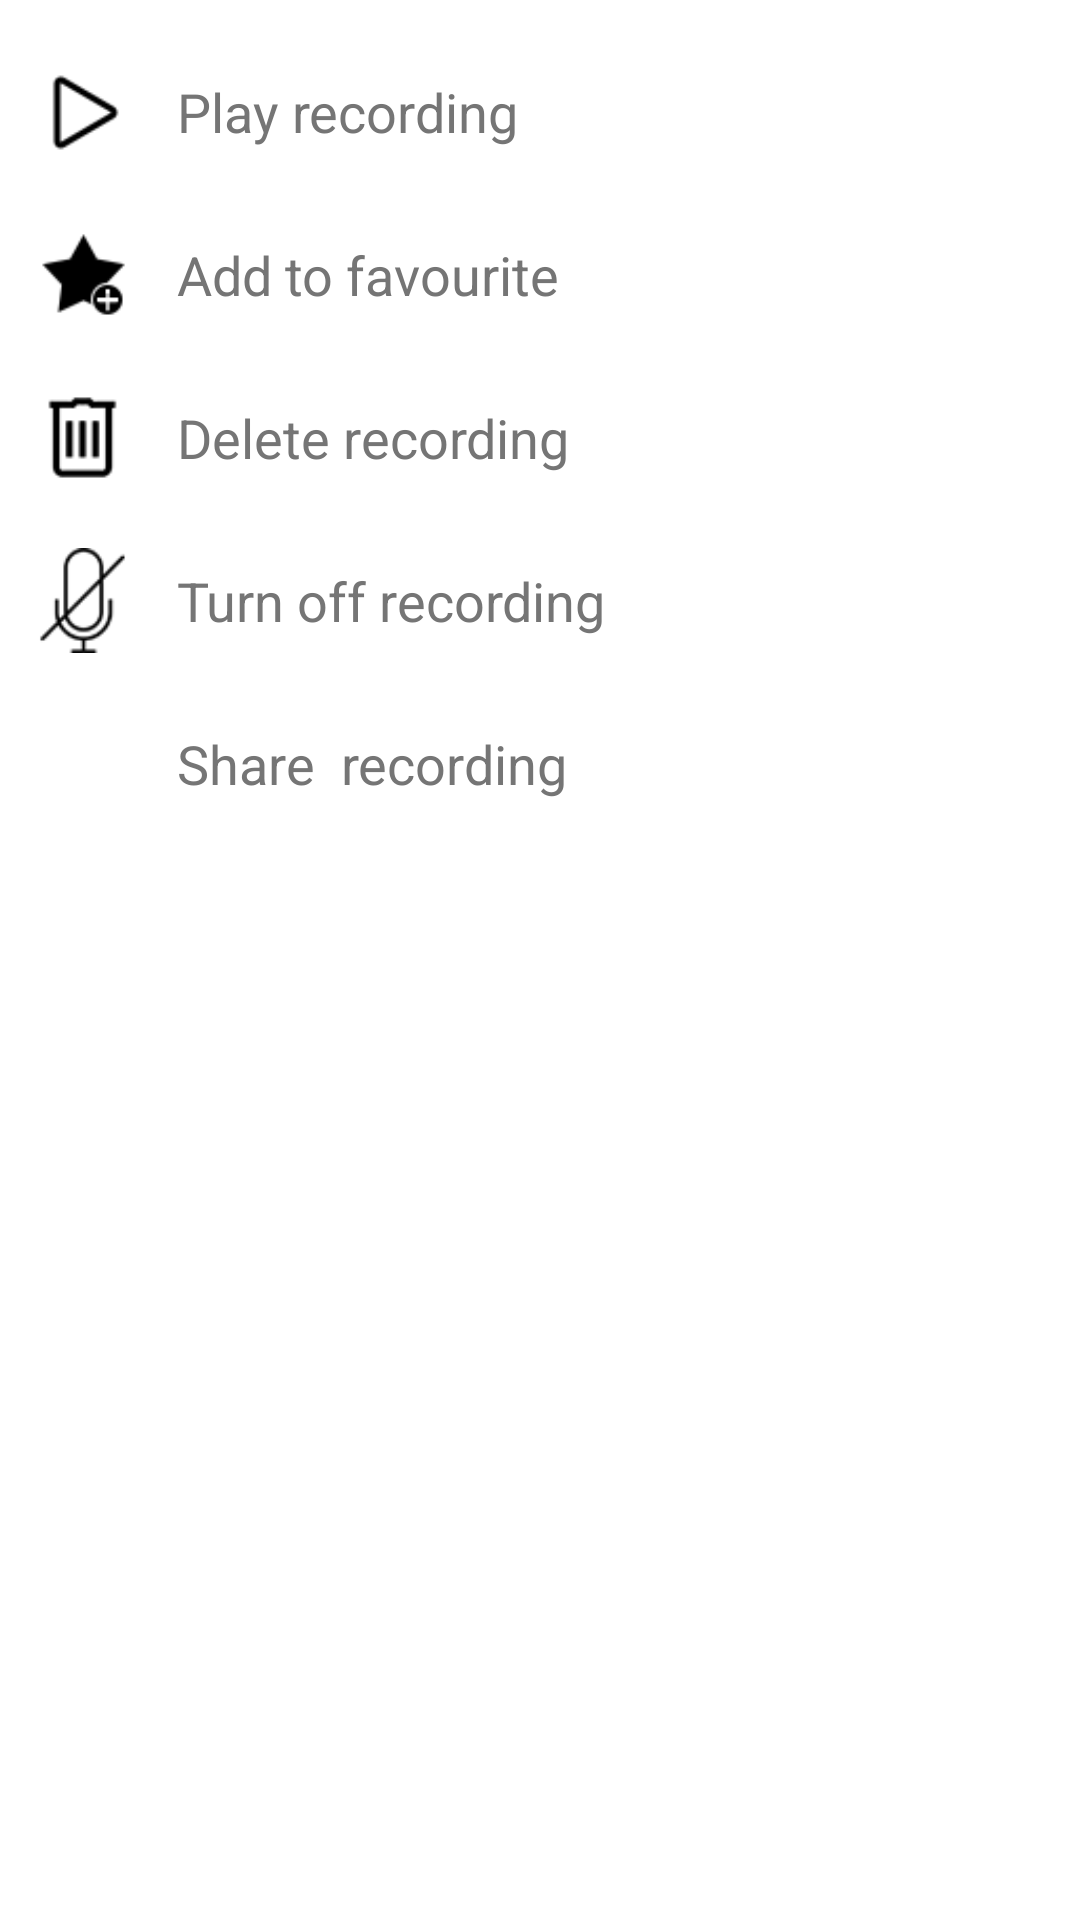

This screen was rendered from an Android layout file. Write that file and the resources it references.
<!-- AndroidManifest.xml: application theme AppTheme -->
<!-- res/layout/bottom_menu.xml -->
<?xml version="1.0" encoding="utf-8"?>
<LinearLayout xmlns:android="http://schemas.android.com/apk/res/android"
    xmlns:app="http://schemas.android.com/apk/res-auto"
    xmlns:tools="http://schemas.android.com/tools"
    android:id="@+id/popup_window"
    android:layout_width="match_parent"
    android:layout_height="wrap_content"
    android:layout_gravity="bottom|center"
    android:background="@android:color/white"
    android:padding="10dp"
    android:orientation="vertical">
    <LinearLayout
        android:layout_width="match_parent"
        android:layout_height="wrap_content">
        <ImageView
            android:layout_width="35dp"
            android:layout_gravity="center_vertical"
            android:src="@drawable/play_button"
            android:layout_height="35dp" />
        <TextView
            android:id="@+id/play"
            android:paddingLeft="14sp"
            android:layout_width="match_parent"
            android:layout_height="wrap_content"
            android:focusable="true"
            android:clickable="true"
            android:background="@drawable/custom_bg"
            android:drawablePadding="15dp"
            android:gravity="center_vertical"
            android:paddingTop="15dp"
            android:paddingBottom="15dp"
            android:text="Play recording"
            android:textColor="@color/secondary_text"
            android:textAppearance="?android:attr/textAppearanceMedium" />
    </LinearLayout>

    <LinearLayout
        android:layout_width="match_parent"
        android:layout_height="wrap_content">
        <ImageView
            android:layout_gravity="center_vertical"
            android:layout_width="35dp"
            android:src="@drawable/favorite"
            android:layout_height="35dp" />
        <TextView
            android:id="@+id/fav"
            android:paddingLeft="14sp"
            android:layout_width="match_parent"
            android:layout_height="wrap_content"
            android:focusable="true"
            android:clickable="true"
            android:background="@drawable/custom_bg"
            android:drawablePadding="15dp"
            android:gravity="center_vertical"
            android:paddingTop="15dp"
            android:paddingBottom="15dp"
            android:text="Add to favourite"
            android:textColor="@color/secondary_text"
            android:textAppearance="?android:attr/textAppearanceMedium" />
    </LinearLayout>

    <LinearLayout
        android:layout_width="match_parent"
        android:layout_height="wrap_content">
        <ImageView
            android:layout_gravity="center_vertical"
            android:layout_width="35dp"
            android:src="@drawable/delete_button"
            android:layout_height="35dp" />
        <TextView
            android:id="@+id/delete"
            android:paddingLeft="14sp"
            android:layout_width="match_parent"
            android:layout_height="wrap_content"
            android:drawablePadding="15dp"
            android:gravity="center_vertical"
            android:paddingTop="15dp"
            android:paddingBottom="15dp"
            android:focusable="true"
            android:clickable="true"
            android:background="@drawable/custom_bg"
            android:text="Delete recording"
            android:textColor="@color/secondary_text"
            android:textAppearance="?android:attr/textAppearanceMedium" />
    </LinearLayout>

    <LinearLayout
        android:layout_width="match_parent"
        android:layout_height="wrap_content">
        <ImageView
            android:layout_gravity="center_vertical"
            android:layout_width="35dp"
            android:src="@drawable/muted"
            android:layout_height="35dp" />
        <TextView
            android:id="@+id/turn_off"
            android:paddingLeft="14sp"
            android:layout_width="match_parent"
            android:layout_height="wrap_content"
            android:paddingBottom="15dp"
            android:drawablePadding="15dp"
            android:gravity="center_vertical"
            android:paddingTop="15dp"
            android:text="Turn off recording"
            android:focusable="true"
            android:clickable="true"
            android:background="@drawable/custom_bg"
            android:textColor="@color/secondary_text"
            android:textAppearance="?android:attr/textAppearanceMedium" />
    </LinearLayout>
    <LinearLayout
        android:layout_width="match_parent"
        android:layout_height="wrap_content">
        <ImageView
            android:layout_gravity="center_vertical"
            android:layout_width="35dp"
            app:srcCompat="@drawable/ic_share_black_24dp"
            android:layout_height="35dp" />
        <TextView
            android:id="@+id/share"
            android:paddingLeft="14sp"
            android:layout_width="match_parent"
            android:layout_height="wrap_content"
            android:drawablePadding="15dp"
            android:gravity="center_vertical"
            android:paddingTop="15dp"
            android:paddingBottom="15dp"
            android:text="Share  recording "
            android:focusable="true"
            android:clickable="true"
            android:background="@drawable/custom_bg"
            android:textColor="@color/secondary_text"
            android:textAppearance="?android:attr/textAppearanceMedium" />
    </LinearLayout>

    <LinearLayout
        android:layout_width="match_parent"
        android:layout_height="wrap_content"
        android:visibility="gone">

        <ImageView
            android:layout_width="35dp"
            android:layout_height="35dp"
            android:layout_gravity="center_vertical"
            android:src="@drawable/ic_cloud_computing" />

        <TextView
            android:id="@+id/upload"
            android:layout_width="match_parent"
            android:layout_height="wrap_content"
            android:background="@drawable/custom_bg"
            android:clickable="true"
            android:drawablePadding="15dp"
            android:focusable="true"
            android:gravity="center_vertical"
            android:paddingBottom="15dp"
            android:paddingLeft="14sp"
            android:paddingTop="15dp"
            android:text="Upload to cloud"
            android:textAppearance="?android:attr/textAppearanceMedium"
            android:textColor="@color/secondary_text"
            android:visibility="gone" />
    </LinearLayout>
</LinearLayout>
<!-- resources referenced by this layout -->
<resources>
  <color name="secondary_text">#757575</color>
  <!-- drawable custom_bg (drawable) -->
  <?xml version="1.0" encoding="utf-8"?>
  <selector xmlns:android="http://schemas.android.com/apk/res/android">
  
      <item android:state_pressed="true">
          <shape>
              <solid android:color="@android:color/holo_red_light"></solid>
          </shape>
      </item>
  
      <item>
          <shape>
              <solid android:color="@color/secondary_text"></solid>
          </shape>
      </item>
  </selector>
  <!-- drawable delete_button: png bitmap (drawable, 1355 bytes) -->
  <!-- drawable favorite: png bitmap (drawable, 1611 bytes) -->
  <!-- drawable ic_cloud_computing: png bitmap (drawable, 1704 bytes) -->
  <!-- drawable muted: png bitmap (drawable, 2073 bytes) -->
  <!-- drawable play_button: png bitmap (drawable, 1624 bytes) -->
  <style name="AppTheme" parent="Theme.AppCompat.Light.NoActionBar">
          
          <item name="colorPrimary">@color/cyan_dark</item>
          <item name="colorPrimaryDark">@color/colorPrimaryDark</item>
          <item name="colorAccent">@color/colorAccent</item>
  
      </style>
  <color name="cyan_dark">#00847a</color>
  <color name="colorPrimaryDark">#320b86</color>
  <color name="colorAccent">#9a67ea</color>
</resources>
